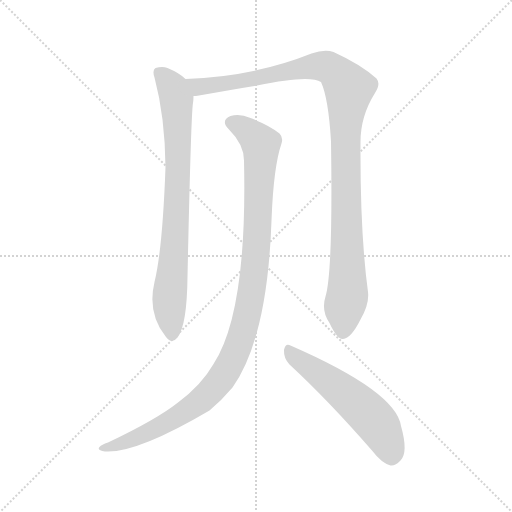
t = 0.00 s
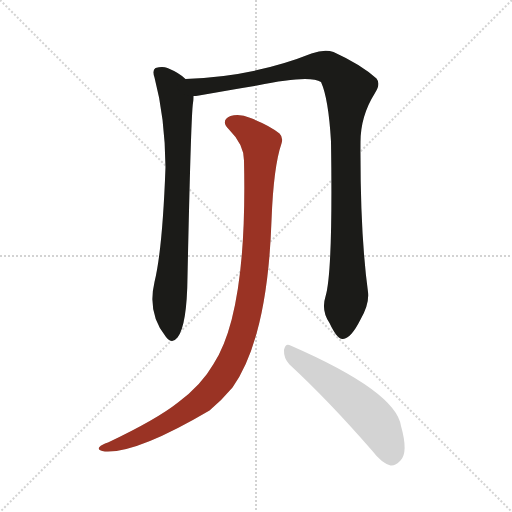
t = 3.17 s
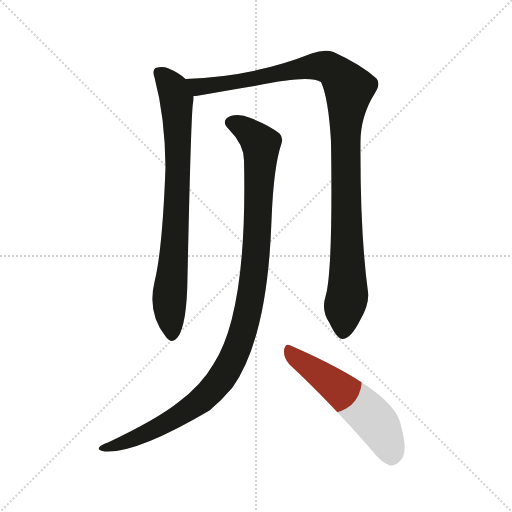
t = 3.35 s
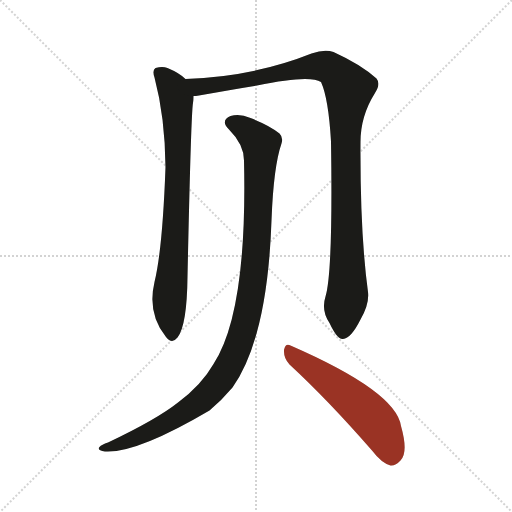
t = 3.53 s
t = 3.71 s: frame unchanged from t = 3.53 s, image omitted
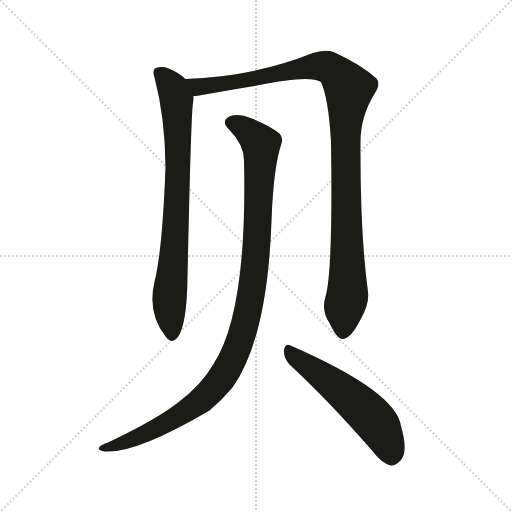
t = 4.30 s

The animated SVG that drew these frames (rendered in a browser with its animation timeline set to each time). Animation: 4 CSS @keyframes rules; one cycle of 4.30 s.

<svg version="1.1" viewBox="0 0 1024 1024" xmlns="http://www.w3.org/2000/svg">
  <g stroke="lightgray" stroke-dasharray="1,1" stroke-width="1" transform="scale(4, 4)">
    <line x1="0" y1="0" x2="256" y2="256"></line>
    <line x1="256" y1="0" x2="0" y2="256"></line>
    <line x1="128" y1="0" x2="128" y2="256"></line>
    <line x1="0" y1="128" x2="256" y2="128"></line>
  </g>
  <g transform="scale(1, -1) translate(0, -900)">
    <style type="text/css">
      
        @keyframes keyframes0 {
          from {
            stroke: #9a3324;
            stroke-dashoffset: 791;
            stroke-width: 128;
          }
          72% {
            animation-timing-function: step-end;
            stroke: #9a3324;
            stroke-dashoffset: 0;
            stroke-width: 128;
          }
          to {
            stroke: #1b1b18;
            stroke-width: 1024;
          }
        }
        #make-me-a-hanzi-animation-0 {
          animation: keyframes0 0.8937174479166666s both;
          animation-delay: 0s;
          animation-timing-function: linear;
        }
      
        @keyframes keyframes1 {
          from {
            stroke: #9a3324;
            stroke-dashoffset: 1089;
            stroke-width: 128;
          }
          78% {
            animation-timing-function: step-end;
            stroke: #9a3324;
            stroke-dashoffset: 0;
            stroke-width: 128;
          }
          to {
            stroke: #1b1b18;
            stroke-width: 1024;
          }
        }
        #make-me-a-hanzi-animation-1 {
          animation: keyframes1 1.13623046875s both;
          animation-delay: 0.8937174479166666s;
          animation-timing-function: linear;
        }
      
        @keyframes keyframes2 {
          from {
            stroke: #9a3324;
            stroke-dashoffset: 1088;
            stroke-width: 128;
          }
          78% {
            animation-timing-function: step-end;
            stroke: #9a3324;
            stroke-dashoffset: 0;
            stroke-width: 128;
          }
          to {
            stroke: #1b1b18;
            stroke-width: 1024;
          }
        }
        #make-me-a-hanzi-animation-2 {
          animation: keyframes2 1.1354166666666667s both;
          animation-delay: 2.0299479166666665s;
          animation-timing-function: linear;
        }
      
        @keyframes keyframes3 {
          from {
            stroke: #9a3324;
            stroke-dashoffset: 550;
            stroke-width: 128;
          }
          64% {
            animation-timing-function: step-end;
            stroke: #9a3324;
            stroke-dashoffset: 0;
            stroke-width: 128;
          }
          to {
            stroke: #1b1b18;
            stroke-width: 1024;
          }
        }
        #make-me-a-hanzi-animation-3 {
          animation: keyframes3 0.6975911458333334s both;
          animation-delay: 3.165364583333333s;
          animation-timing-function: linear;
        }
      
    </style>
    
      <path d="M 371 742 Q 359 754 335 764 Q 325 768 311 764 Q 304 760 309 745 Q 330 666 331 566 Q 325 401 309 336 Q 294 273 332 226 Q 344 211 355 225 Q 374 249 375 347 Q 382 672 386 694 Q 387 701 387 708 C 389 728 389 728 371 742 Z" fill="lightgray"></path>
    
      <path d="M 651 307 Q 642 279 659 254 Q 675 220 686 222 Q 702 223 721 261 Q 739 292 736 316 Q 720 434 721 616 Q 721 668 750 714 Q 762 732 753 743 Q 722 771 667 796 Q 649 802 623 793 Q 508 747 371 742 C 341 740 357 704 387 708 Q 391 708 398 709 Q 464 721 514 729 Q 619 751 642 736 Q 657 703 662 617 Q 666 356 651 307 Z" fill="lightgray"></path>
    
      <path d="M 488 579 Q 495 276 427 172 Q 403 130 356 95 Q 313 61 216 15 Q 203 11 199 6 Q 193 0 210 -3 Q 273 -7 419 79 Q 444 100 465 125 Q 535 224 543 459 Q 547 567 563 613 Q 567 625 559 633 Q 540 649 501 664 Q 479 674 461 668 Q 440 659 458 641 Q 488 611 488 579 Z" fill="lightgray"></path>
    
      <path d="M 579 171 Q 655 101 744 -1 Q 763 -26 781 -31 Q 791 -32 801 -21 Q 817 -5 802 48 Q 792 117 581 209 Q 571 215 568 200 Q 567 184 579 171 Z" fill="lightgray"></path>
    
    
      <clipPath id="make-me-a-hanzi-clip-0">
        <path d="M 371 742 Q 359 754 335 764 Q 325 768 311 764 Q 304 760 309 745 Q 330 666 331 566 Q 325 401 309 336 Q 294 273 332 226 Q 344 211 355 225 Q 374 249 375 347 Q 382 672 386 694 Q 387 701 387 708 C 389 728 389 728 371 742 Z"></path>
      </clipPath>
      <path clip-path="url(#make-me-a-hanzi-clip-0)" d="M 319 755 L 346 723 L 354 681 L 354 491 L 339 310 L 344 231" fill="none" id="make-me-a-hanzi-animation-0" stroke-dasharray="663 1326" stroke-linecap="round"></path>
    
      <clipPath id="make-me-a-hanzi-clip-1">
        <path d="M 651 307 Q 642 279 659 254 Q 675 220 686 222 Q 702 223 721 261 Q 739 292 736 316 Q 720 434 721 616 Q 721 668 750 714 Q 762 732 753 743 Q 722 771 667 796 Q 649 802 623 793 Q 508 747 371 742 C 341 740 357 704 387 708 Q 391 708 398 709 Q 464 721 514 729 Q 619 751 642 736 Q 657 703 662 617 Q 666 356 651 307 Z"></path>
      </clipPath>
      <path clip-path="url(#make-me-a-hanzi-clip-1)" d="M 379 739 L 403 726 L 639 768 L 661 763 L 692 732 L 698 721 L 690 579 L 695 309 L 686 235" fill="none" id="make-me-a-hanzi-animation-1" stroke-dasharray="961 1922" stroke-linecap="round"></path>
    
      <clipPath id="make-me-a-hanzi-clip-2">
        <path d="M 488 579 Q 495 276 427 172 Q 403 130 356 95 Q 313 61 216 15 Q 203 11 199 6 Q 193 0 210 -3 Q 273 -7 419 79 Q 444 100 465 125 Q 535 224 543 459 Q 547 567 563 613 Q 567 625 559 633 Q 540 649 501 664 Q 479 674 461 668 Q 440 659 458 641 Q 488 611 488 579 Z"></path>
      </clipPath>
      <path clip-path="url(#make-me-a-hanzi-clip-2)" d="M 464 654 L 487 645 L 522 607 L 514 409 L 504 319 L 470 192 L 445 145 L 397 94 L 316 44 L 206 3" fill="none" id="make-me-a-hanzi-animation-2" stroke-dasharray="960 1920" stroke-linecap="round"></path>
    
      <clipPath id="make-me-a-hanzi-clip-3">
        <path d="M 579 171 Q 655 101 744 -1 Q 763 -26 781 -31 Q 791 -32 801 -21 Q 817 -5 802 48 Q 792 117 581 209 Q 571 215 568 200 Q 567 184 579 171 Z"></path>
      </clipPath>
      <path clip-path="url(#make-me-a-hanzi-clip-3)" d="M 582 194 L 675 126 L 739 70 L 761 43 L 782 -12" fill="none" id="make-me-a-hanzi-animation-3" stroke-dasharray="422 844" stroke-linecap="round"></path>
    
  </g>
</svg>
